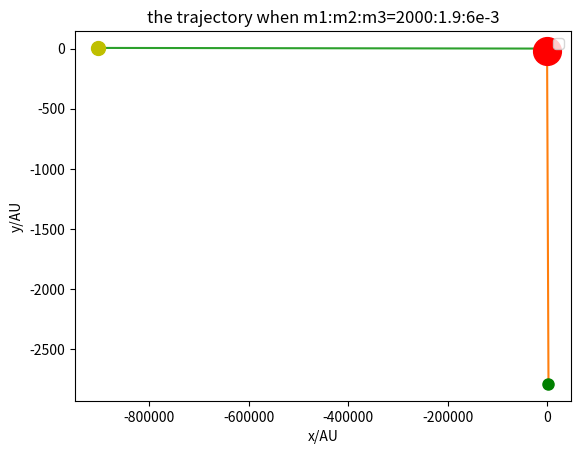

Python code for this plot:
import matplotlib.pyplot as plt
import math
pi=math.pi

class threestar:
    def __init__(self,m1,m2,m3,dt):
        self.x1,self.y1=[0],[0]
        self.xj=5.2
        self.yj=0
        self.xe=1
        self.yj=0
        self.xc=(m2*self.xj+m3*self.xe)/(m2+m3)
        self.x20=self.xe-self.xc
        self.x30=self.xj-self.xc
        self.x2,self.y2=[self.x20],[0]
        self.x3,self.y3=[self.x30],[0]
        self.vx1,self.vy1=[0],[-m2*2*pi-m3*2*pi/math.sqrt(5.2)]        
        self.vx2,self.vy2=[0],[2*pi]
        self.vx3,self.vy3=[0],[2*pi/math.sqrt(5.2)]
        self.m1=m1
        self.m2=m2
        self.m3=m3
        self.dt=dt
        self.t=[0]
    def caculate(self):
        i=0
        while self.t[i]<=2:
            self.r12=math.sqrt((self.x1[i]-self.x2[i])**2+(self.y1[i]-self.y2[i])**2)
            self.r23=math.sqrt((self.x2[i]-self.x3[i])**2+(self.y2[i]-self.y3[i])**2)
            self.r13=math.sqrt((self.x1[i]-self.x3[i])**2+(self.y1[i]-self.y3[i])**2)
            self.a12=4*math.pi**2/self.r12**3
            self.a23=4*math.pi**2/self.r23**3
            self.a13=4*math.pi**2/self.r13**3
            self.vx1.append(self.vx1[i]-self.a12*self.m2*(self.x1[i]-self.x2[i])*self.dt-self.a13*self.m3*(self.x1[i]-self.x3[i])*self.dt)
            self.x1.append(self.x1[i]+self.vx1[i+1]*self.dt)
            self.vy1.append(self.vy1[i]-self.a12*self.m2*(self.y1[i]-self.y2[i])*self.dt-self.a13*self.m3*(self.y1[i]-self.y3[i])*self.dt)
            self.y1.append(self.y1[i]+self.vy1[i+1]*self.dt)
            self.vx2.append(self.vx2[i]-self.a12*self.m1*(self.x2[i]-self.x1[i])*self.dt-self.a23*self.m3*(self.x2[i]-self.x3[i])*self.dt)
            self.x2.append(self.x2[i]+self.vx2[i+1]*self.dt)
            self.vy2.append(self.vy2[i]-self.a12*self.m1*(self.y2[i]-self.y1[i])*self.dt-self.a23*self.m3*(self.y2[i]-self.y3[i])*self.dt)
            self.y2.append(self.y2[i]+self.vy2[i+1]*self.dt)
            self.vx3.append(self.vx3[i]-self.a13*self.m1*(self.x3[i]-self.x1[i])*self.dt-self.a23*self.m2*(self.x3[i]-self.x2[i])*self.dt)
            self.x3.append(self.x3[i]+self.vx3[i+1]*self.dt)
            self.vy3.append(self.vy3[i]-self.a13*self.m1*(self.y3[i]-self.y1[i])*self.dt-self.a23*self.m2*(self.y3[i]-self.y2[i])*self.dt)
            self.y3.append(self.y3[i]+self.vy3[i+1]*self.dt)
            self.t.append(self.t[i]+self.dt)
            i=i+1
    def pl(self,style):
        plt.plot(self.x1,self.y1,style)
        plt.plot(self.x2,self.y2,style)
        plt.plot(self.x3,self.y3,style)
        plt.plot([self.x3[-1]],[self.y3[-1]],'oy',markersize=10)
        plt.plot([self.x1[-1]],[self.y1[-1]],'or',markersize=20)
        plt.plot([self.x2[-1]],[self.y2[-1]],'og',markersize=8)
        
A=threestar(2000,1.9,6e-3,0.001)
A.caculate() 
A.pl(style='')
plt.xlabel('x/AU') 
plt.ylabel('y/AU')
plt.title('the trajectory when m1:m2:m3=2000:1.9:6e-3')
plt.legend()  
plt.show() 
'''
A=three_bidies(nn=1)
A.cal()
A.pl('g-','Earth','y-','Jupiter','r-','Sun')
plt.title('m1:m2:m3=2000：1.9：6e-3')
plt.xlabel('x(AU)')
plt.ylabel('y(AU)')
plt.grid()
plt.legend()
plt.show()
'''
'''
B=three_bidies(nn=10)
B.cal()
B.pl('g-','Earth','y-','Jupiter','r-','Sun')
plt.title('m1:m2:m3=2000：19：6e-3')
plt.xlabel('x(AU)')
plt.ylabel('y(AU)')
plt.grid()
plt.legend()
plt.show()

C=three_bidies(nn=100)
C.cal()
C.pl('g-','Earth','y-','Jupiter','r-','Sun')
plt.title('m1:m2:m3=2000：190：6e-3')
plt.xlabel('x(AU)')
plt.ylabel('y(AU)')
plt.grid()
plt.legend()
plt.show()

D=three_bidies(nn=1000)
D.cal()
D.pl('g-','Earth','y-','Jupiter','r-','Sun')
plt.title('m1:m2:m3=2000：1900：6e-3')
plt.xlabel('x(AU)')
plt.ylabel('y(AU)')
plt.grid()
plt.legend()
plt.show()

E=three_bidies(nn=100,theta_e=30)
E.cal()
E.pl('g-','Earth','y-','Jupiter','r-','Sun')
plt.title('m1:m2:m3=2000：1900：6e-3')
plt.xlabel('x(AU)')
plt.ylabel('y(AU)')
plt.grid()
plt.legend()
plt.show()
'''
'''
F=three_bidies(nn=100,theta_e=60)
F.cal()
F.pl('g-','Earth','y-','Jupiter','r-','Sun')
plt.title('m1:m2:m3=2000：19000：6e-3')
plt.xlabel('x(AU)')
plt.ylabel('y(AU)')
plt.grid()
plt.legend()
plt.show()
'''   